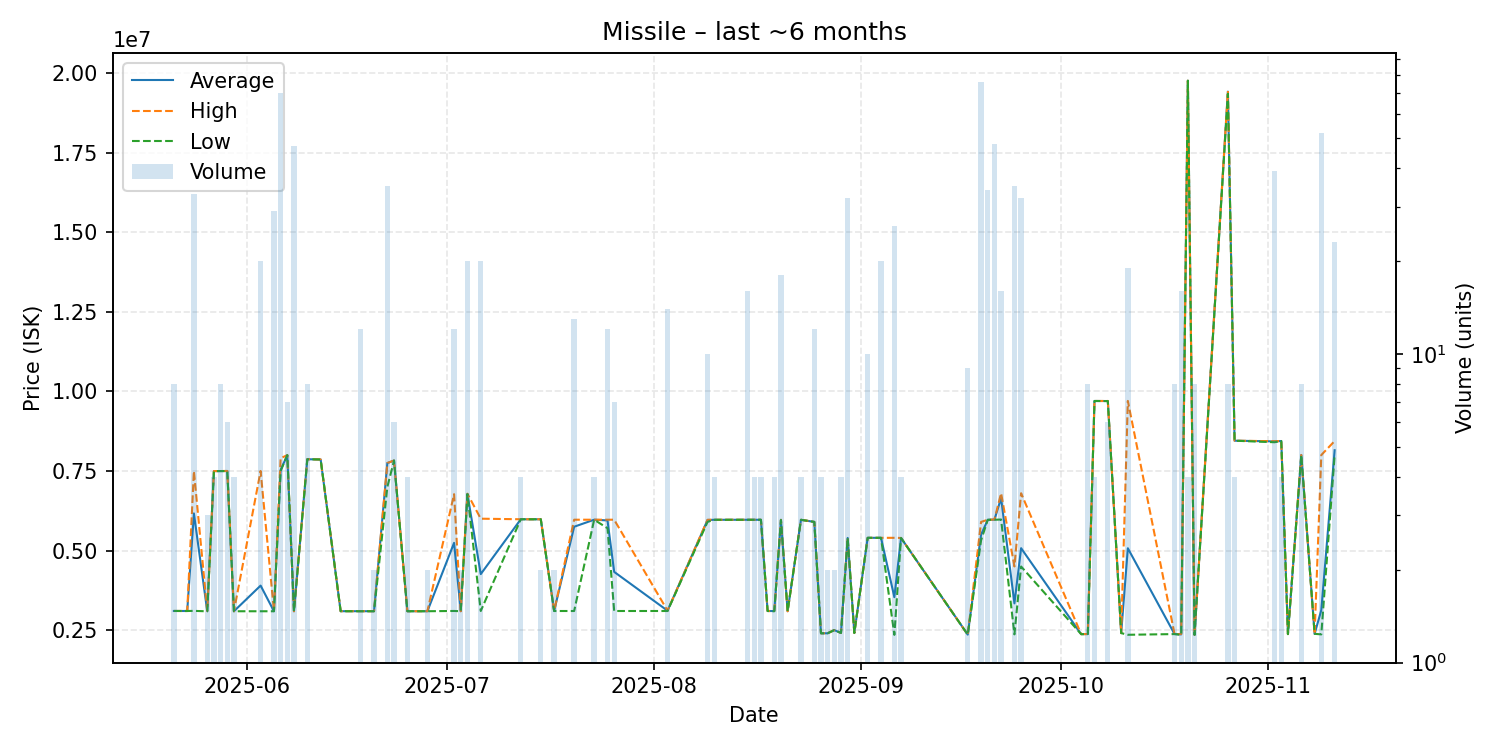

Values plotted in this chart, from the file beside it:
date, average, highest, lowest, order_count, volume
2025-05-21, 3101000, 3101000, 3101000, 1, 8
2025-05-23, 3100000, 3100000, 3100000, 1, 1
2025-05-24, 6165667, 7498000, 3104000, 5, 33
2025-05-26, 3096667, 3100000, 3090000, 2, 3
2025-05-27, 7495000, 7495000, 7495000, 1, 4
2025-05-28, 7495750, 7498000, 7495000, 2, 8
2025-05-29, 7498500, 7499000, 7497500, 3, 6
2025-05-30, 3092000, 3092000, 3092000, 1, 4
2025-06-03, 3898450, 7499000, 3092000, 3, 20
2025-06-05, 3092276, 3093000, 3092000, 3, 29
2025-06-06, 7529671, 7900000, 7499000, 4, 70
2025-06-07, 7997000, 7997000, 7997000, 1, 7
2025-06-08, 3091234, 3092000, 3090000, 3, 47
2025-06-10, 7868000, 7868000, 7868000, 3, 8
2025-06-12, 7860000, 7860000, 7860000, 1, 1
2025-06-15, 3094000, 3094000, 3094000, 1, 1
2025-06-18, 3093833, 3094000, 3093000, 2, 12
2025-06-20, 3093000, 3093000, 3093000, 1, 2
2025-06-22, 7748114, 7750000, 7000000, 7, 35
2025-06-23, 7826667, 7827000, 7826000, 2, 6
2025-06-25, 3093000, 3093000, 3093000, 1, 4
2025-06-28, 3093000, 3093000, 3093000, 1, 2
2025-07-02, 5240833, 6770000, 3101000, 4, 12
2025-07-03, 3093000, 3093000, 3093000, 1, 2
2025-07-04, 6778000, 6785000, 6771000, 2, 20
2025-07-06, 4259300, 6000000, 3100000, 3, 20
2025-07-12, 5982000, 5982000, 5982000, 1, 4
2025-07-15, 5982000, 5982000, 5982000, 1, 2
2025-07-17, 3100000, 3100000, 3100000, 1, 2
2025-07-20, 5747385, 5968000, 3100000, 3, 13
2025-07-23, 5968000, 5968000, 5968000, 1, 4
2025-07-25, 5945750, 5968000, 5701000, 2, 12
2025-07-26, 4329143, 5968000, 3100000, 2, 7
2025-08-03, 3109286, 3110000, 3100000, 3, 14
2025-08-09, 5959400, 5966000, 5900000, 2, 10
2025-08-10, 5965500, 5966000, 5965000, 2, 4
2025-08-15, 5966000, 5966000, 5966000, 1, 16
2025-08-16, 5966000, 5966000, 5966000, 1, 4
2025-08-17, 5966000, 5966000, 5966000, 1, 4
2025-08-18, 3100000, 3100000, 3100000, 1, 1
2025-08-19, 3098250, 3100000, 3093000, 2, 4
2025-08-20, 5964667, 5965000, 5959000, 3, 18
2025-08-21, 3093000, 3093000, 3093000, 1, 1
2025-08-23, 5965000, 5965000, 5965000, 1, 4
2025-08-25, 5899000, 5899000, 5899000, 2, 12
2025-08-26, 2400000, 2400000, 2400000, 1, 4
2025-08-27, 2400000, 2400000, 2400000, 2, 2
2025-08-28, 2500000, 2500000, 2500000, 1, 2
2025-08-29, 2410000, 2410000, 2410000, 1, 4
2025-08-30, 5394656, 5399000, 5394000, 5, 32
2025-08-31, 2410000, 2410000, 2410000, 1, 1
2025-09-02, 5399000, 5399000, 5399000, 1, 10
2025-09-04, 5399000, 5399000, 5399000, 2, 20
2025-09-06, 3534231, 5399000, 2350000, 4, 26
2025-09-07, 5395000, 5395000, 5395000, 1, 4
2025-09-17, 2358000, 2358000, 2358000, 2, 9
2025-09-19, 5498053, 5899000, 5320000, 17, 76
2025-09-20, 5965088, 5966000, 5965000, 5, 34
2025-09-21, 5970500, 5974000, 5966000, 7, 48
2025-09-22, 6644250, 6800000, 5974000, 3, 16
... 21 more rows
